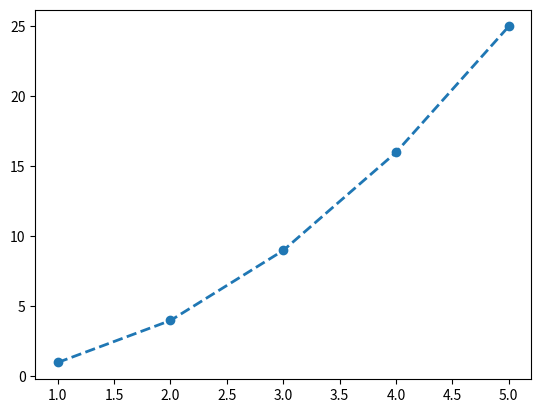

Generate this figure with matplotlib:
import matplotlib.pyplot as plt

x = [1, 2, 3, 4, 5]
y = [1, 4, 9, 16, 25]

plt.plot(x, y, linestyle='--', linewidth=2, marker='o')

plt.show()
